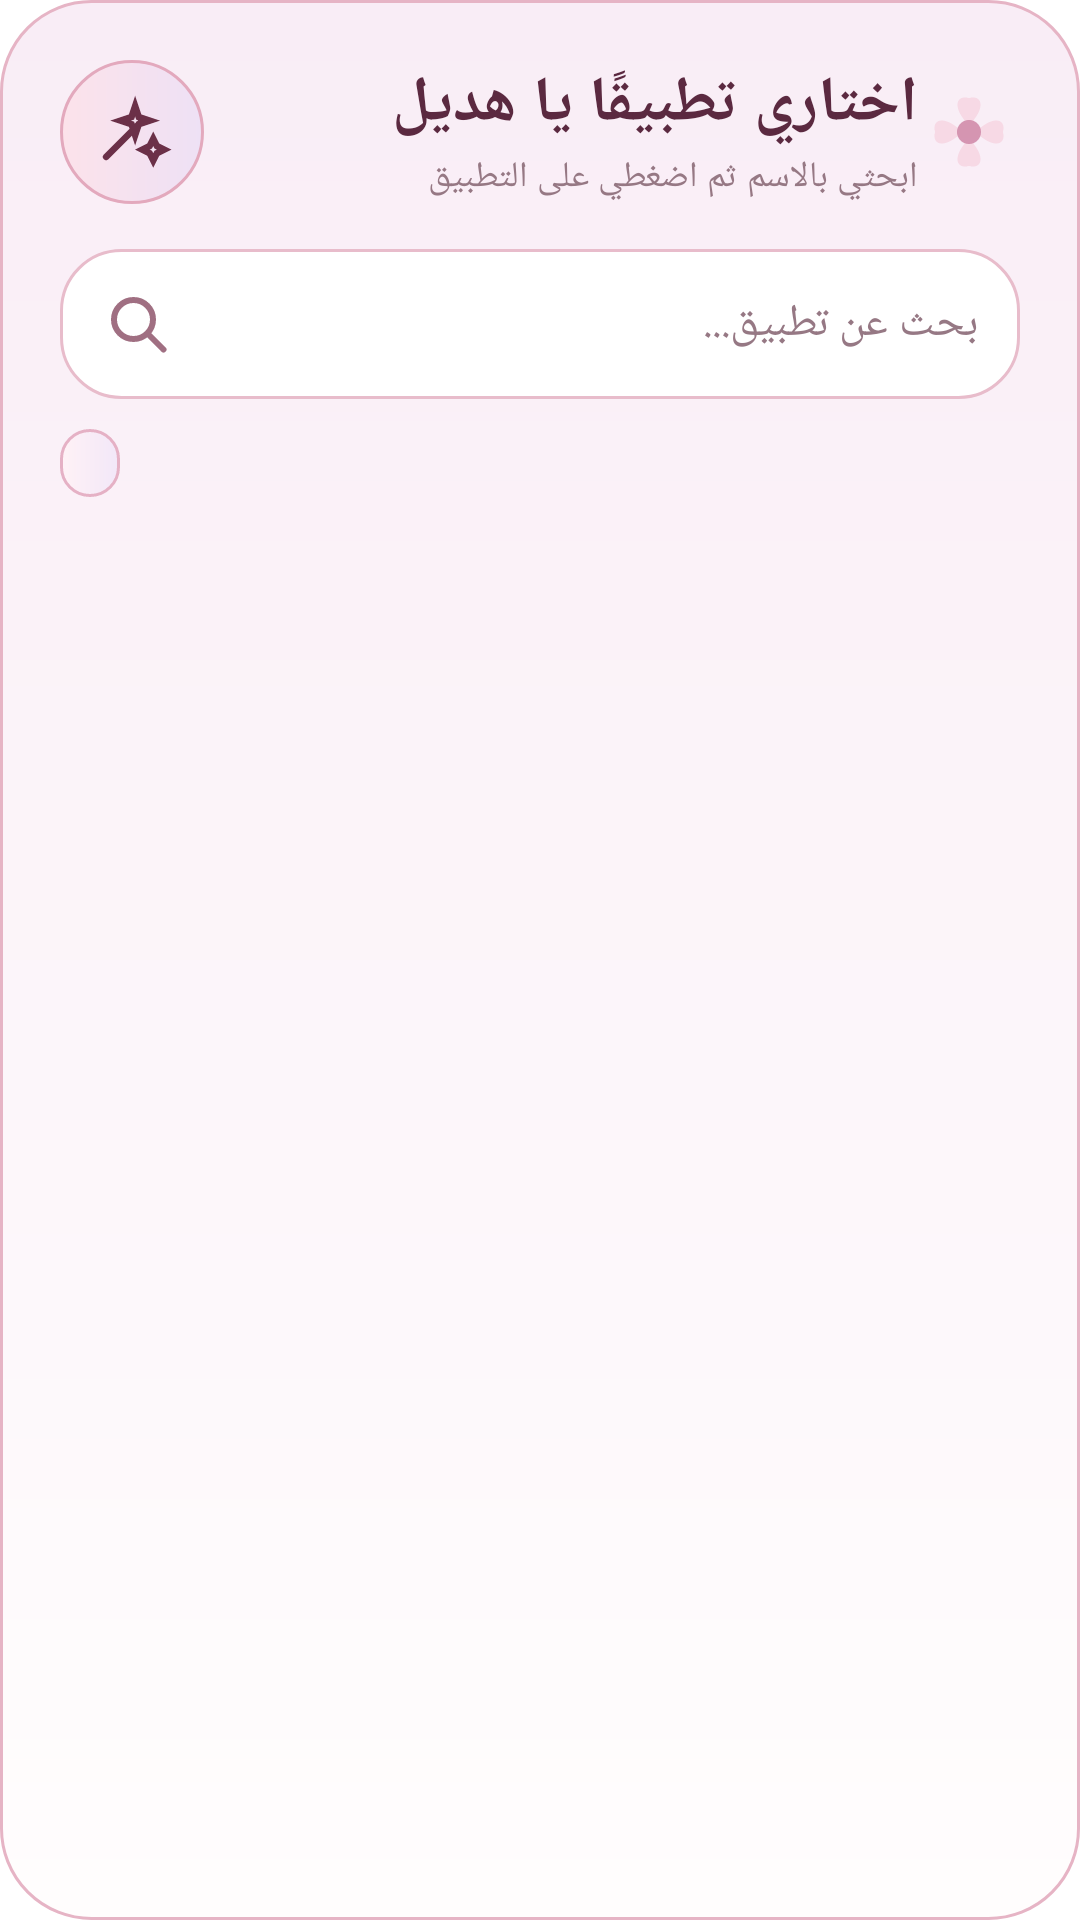

Produce the Android XML layout that renders to this screen, including the resource entries it uses.
<!-- AndroidManifest.xml: application theme Theme.MaterialComponents.Light.DarkActionBar -->
<!-- res/layout/dialog_installed_app_picker.xml -->
<?xml version="1.0" encoding="utf-8"?>
<LinearLayout xmlns:android="http://schemas.android.com/apk/res/android"
    android:layout_width="match_parent"
    android:layout_height="wrap_content"
    android:background="@drawable/bg_picker_panel"
    android:orientation="vertical"
    android:padding="20dp">

    <LinearLayout
        android:layout_width="match_parent"
        android:layout_height="wrap_content"
        android:gravity="center_vertical"
        android:orientation="horizontal">

        <FrameLayout
            android:layout_width="48dp"
            android:layout_height="48dp"
            android:background="@drawable/bg_private_chip">

            <ImageView
                android:layout_width="29dp"
                android:layout_height="29dp"
                android:layout_gravity="center"
                android:contentDescription="نسخ تطبيق"
                android:src="@drawable/ic_hadeel_clone" />
        </FrameLayout>

        <LinearLayout
            android:layout_width="0dp"
            android:layout_height="wrap_content"
            android:layout_marginStart="12dp"
            android:layout_weight="1"
            android:orientation="vertical">

            <TextView
                android:layout_width="match_parent"
                android:layout_height="wrap_content"
                android:text="اختاري تطبيقًا يا هديل"
                android:textColor="@color/private_text"
                android:textSize="21sp"
                android:textStyle="bold" />

            <TextView
                android:layout_width="match_parent"
                android:layout_height="wrap_content"
                android:layout_marginTop="2dp"
                android:text="ابحثي بالاسم ثم اضغطي على التطبيق"
                android:textColor="@color/private_muted"
                android:textSize="12sp" />
        </LinearLayout>

        <ImageView
            android:layout_width="34dp"
            android:layout_height="34dp"
            android:alpha="0.75"
            android:contentDescription="زهرة"
            android:src="@drawable/ic_hadeel_flower_small" />
    </LinearLayout>

    <EditText
        android:id="@+id/etInstalledAppSearch"
        android:layout_width="match_parent"
        android:layout_height="50dp"
        android:layout_marginTop="15dp"
        android:background="@drawable/bg_picker_search"
        android:drawableStart="@drawable/ic_hadeel_search"
        android:drawablePadding="10dp"
        android:hint="بحث عن تطبيق..."
        android:imeOptions="actionDone"
        android:inputType="text"
        android:maxLines="1"
        android:paddingStart="14dp"
        android:paddingEnd="14dp"
        android:textColor="@color/private_text"
        android:textColorHint="@color/private_muted"
        android:textSize="15sp" />

    <TextView
        android:id="@+id/tvInstalledAppCount"
        android:layout_width="wrap_content"
        android:layout_height="wrap_content"
        android:layout_marginTop="10dp"
        android:background="@drawable/bg_hadeel_name_sticker"
        android:paddingStart="10dp"
        android:paddingTop="4dp"
        android:paddingEnd="10dp"
        android:paddingBottom="4dp"
        android:textColor="@color/private_primary"
        android:textSize="11sp"
        android:textStyle="bold" />

    <ListView
        android:id="@+id/listInstalledApps"
        android:layout_width="match_parent"
        android:layout_height="420dp"
        android:layout_marginTop="8dp"
        android:clipToPadding="false"
        android:divider="#F0D4DE"
        android:dividerHeight="1dp"
        android:overScrollMode="never"
        android:paddingBottom="6dp"
        android:scrollbars="vertical" />

    <TextView
        android:id="@+id/tvInstalledAppEmpty"
        android:layout_width="match_parent"
        android:layout_height="120dp"
        android:gravity="center"
        android:text="لا توجد تطبيقات مطابقة للبحث."
        android:textColor="@color/private_muted"
        android:textSize="14sp"
        android:visibility="gone" />
</LinearLayout>
<!-- resources referenced by this layout -->
<resources>
  <color name="private_muted">#967884</color>
  <color name="private_primary">#C76F99</color>
  <color name="private_text">#5B2940</color>
  <!-- drawable bg_hadeel_name_sticker (drawable) -->
  <?xml version="1.0" encoding="utf-8"?>
  <shape xmlns:android="http://schemas.android.com/apk/res/android">
      <gradient android:angle="0" android:startColor="#FFF2F6" android:endColor="#F2E7F8" />
      <stroke android:width="1dp" android:color="#E5B1C5" />
      <corners android:radius="50dp" />
      <padding android:left="14dp" android:top="6dp" android:right="14dp" android:bottom="6dp" />
  </shape>
  <!-- drawable bg_picker_panel (drawable) -->
  <?xml version="1.0" encoding="utf-8"?>
  <shape xmlns:android="http://schemas.android.com/apk/res/android">
      <gradient android:angle="90" android:startColor="#FFFDFD" android:endColor="#F9EDF6" />
      <stroke android:width="1dp" android:color="#E6B4C5" />
      <corners android:radius="30dp" />
  </shape>
  <!-- drawable bg_picker_search (drawable) -->
  <?xml version="1.0" encoding="utf-8"?>
  <shape xmlns:android="http://schemas.android.com/apk/res/android">
      <solid android:color="#FFFFFFFF" />
      <stroke android:width="1dp" android:color="#E8BCCB" />
      <corners android:radius="20dp" />
  </shape>
  <!-- drawable bg_private_chip (drawable) -->
  <?xml version="1.0" encoding="utf-8"?>
  <shape xmlns:android="http://schemas.android.com/apk/res/android">
      <gradient android:angle="0" android:startColor="#FCE2EA" android:endColor="#EEE1F5" />
      <stroke android:width="1dp" android:color="#E3A9BD" />
      <corners android:radius="50dp" />
  </shape>
  <!-- drawable ic_hadeel_clone (drawable) -->
  <vector xmlns:android="http://schemas.android.com/apk/res/android" android:width="24dp" android:height="24dp" android:viewportWidth="24" android:viewportHeight="24">
      <path android:fillColor="@android:color/transparent" android:strokeColor="#6B3048" android:strokeWidth="1.8" android:strokeLineCap="round" android:pathData="M5,19 L15,9 M13,5 L14,8 L17,9 L14,10 L13,13 L12,10 L9,9 L12,8 Z M18,14 L19,16 L21,17 L19,18 L18,20 L17,18 L15,17 L17,16 Z"/>
  </vector>
  <!-- drawable ic_hadeel_flower_small (drawable) -->
  <vector xmlns:android="http://schemas.android.com/apk/res/android" android:width="30dp" android:height="30dp" android:viewportWidth="30" android:viewportHeight="30">
      <path android:fillColor="#66EFA9BC" android:pathData="M15,13 C10,8 11,4 15,5 C19,4 20,8 15,13 Z M17,15 C22,10 26,11 25,15 C26,19 22,20 17,15 Z M15,17 C20,22 19,26 15,25 C11,26 10,22 15,17 Z M13,15 C8,20 4,19 5,15 C4,11 8,10 13,15 Z"/>
      <path android:fillColor="#C9789B" android:pathData="M12.5,12.5a2.5,2.5 0,1 0,5 5a2.5,2.5 0,1 0,-5 -5"/>
  </vector>
  <!-- drawable ic_hadeel_search (drawable) -->
  <vector xmlns:android="http://schemas.android.com/apk/res/android" android:width="24dp" android:height="24dp" android:viewportWidth="24" android:viewportHeight="24">
      <path android:fillColor="@android:color/transparent" android:strokeColor="#A06F82" android:strokeWidth="2" android:strokeLineCap="round" android:pathData="M10.5,4a6.5,6.5 0,1 0,0 13a6.5,6.5 0,0 0,0 -13 M15.2,15.2L20.5,20.5"/>
  </vector>
</resources>
